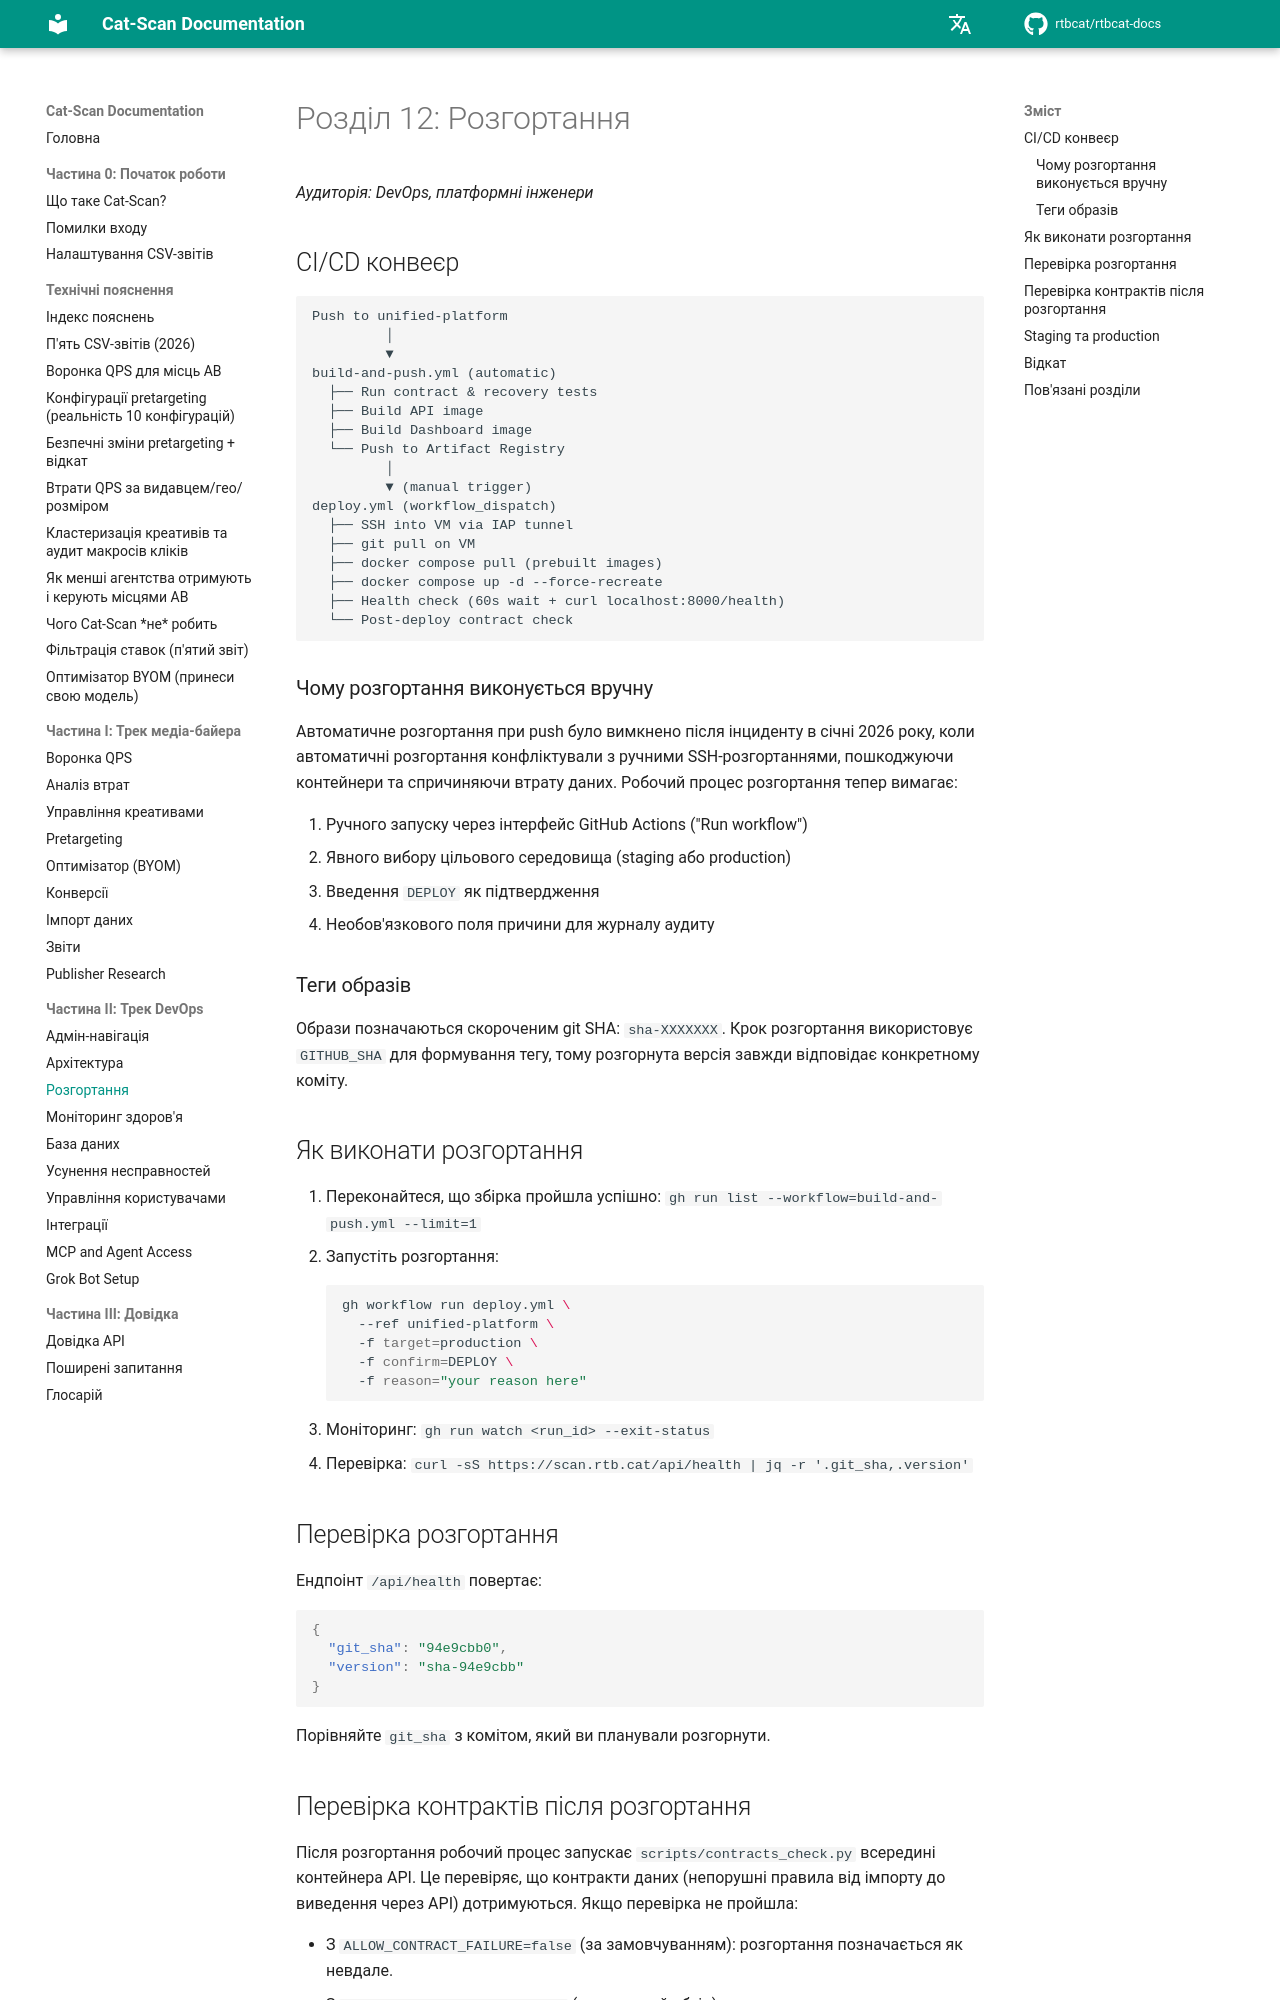

repository: rtbcat/rtbcat-docs · page: uk/12-deployment/index.html · generator: mkdocs

# Розділ 12: Розгортання

*Аудиторія: DevOps, платформні інженери*

## CI/CD конвеєр

```
Push to unified-platform
         │
         ▼
build-and-push.yml (automatic)
  ├── Run contract & recovery tests
  ├── Build API image
  ├── Build Dashboard image
  └── Push to Artifact Registry
         │
         ▼ (manual trigger)
deploy.yml (workflow_dispatch)
  ├── SSH into VM via IAP tunnel
  ├── git pull on VM
  ├── docker compose pull (prebuilt images)
  ├── docker compose up -d --force-recreate
  ├── Health check (60s wait + curl localhost:8000/health)
  └── Post-deploy contract check
```

### Чому розгортання виконується вручну

Автоматичне розгортання при push було вимкнено після інциденту в січні 2026 року, коли автоматичні розгортання конфліктували з ручними SSH-розгортаннями, пошкоджуючи контейнери та спричиняючи втрату даних. Робочий процес розгортання тепер вимагає:

1. Ручного запуску через інтерфейс GitHub Actions ("Run workflow")
2. Явного вибору цільового середовища (staging або production)
3. Введення `DEPLOY` як підтвердження
4. Необов'язкового поля причини для журналу аудиту

### Теги образів

Образи позначаються скороченим git SHA: `sha-XXXXXXX`. Крок розгортання використовує `GITHUB_SHA` для формування тегу, тому розгорнута версія завжди відповідає конкретному коміту.

## Як виконати розгортання

1. Переконайтеся, що збірка пройшла успішно: `gh run list --workflow=build-and-push.yml --limit=1`
2. Запустіть розгортання:
   ```bash
   gh workflow run deploy.yml \
     --ref unified-platform \
     -f target=production \
     -f confirm=DEPLOY \
     -f reason="your reason here"
   ```
3. Моніторинг: `gh run watch <run_id> --exit-status`
4. Перевірка: `curl -sS https://scan.rtb.cat/api/health | jq -r '.git_sha,.version'`

## Перевірка розгортання

Ендпоінт `/api/health` повертає:

```json
{
  "git_sha": "94e9cbb0",
  "version": "sha-94e9cbb"
}
```

Порівняйте `git_sha` з комітом, який ви планували розгорнути.
